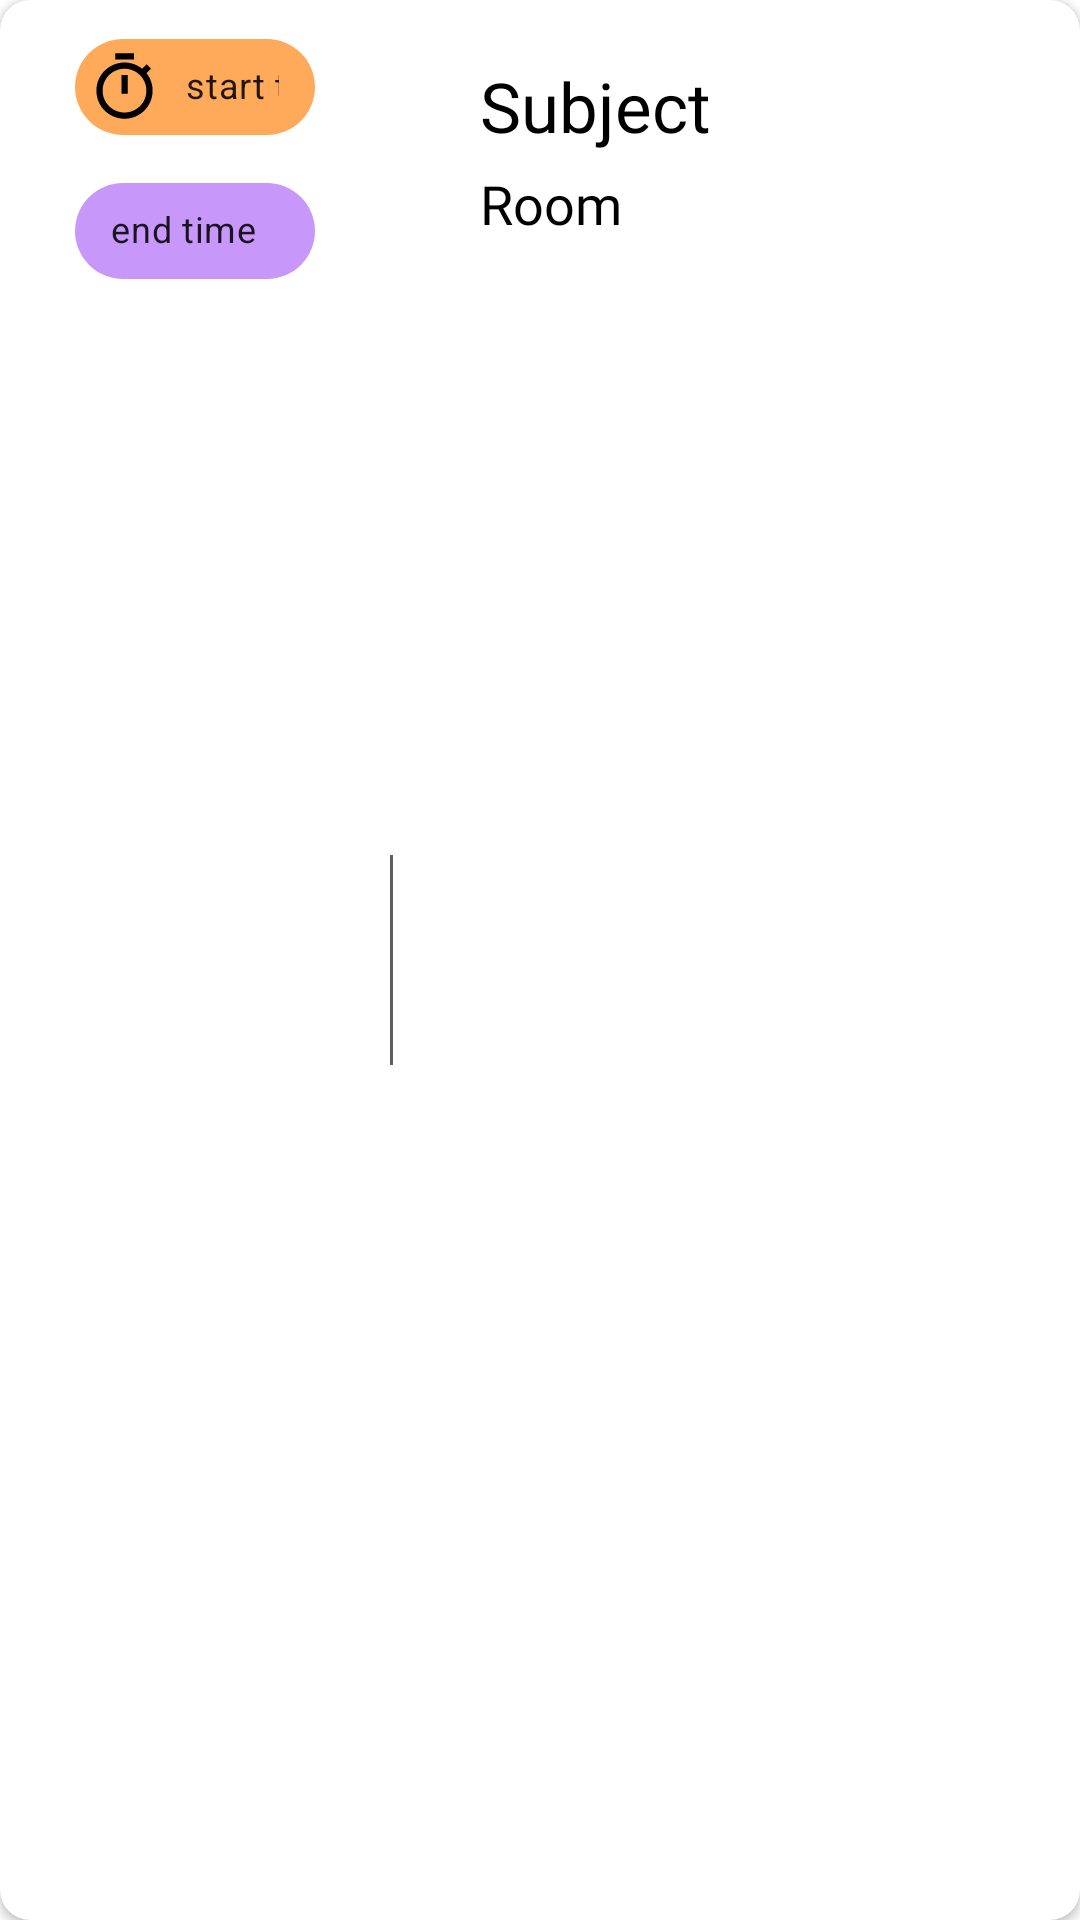

Reconstruct the res/layout file that produces this screen, plus the resources it refers to.
<!-- AndroidManifest.xml: application theme Theme.Timetable.NoActionBar -->
<!-- res/layout/customrow.xml -->
<?xml version="1.0" encoding="utf-8"?>

<androidx.cardview.widget.CardView
    android:layout_width="match_parent"
    android:layout_height="wrap_content"
    xmlns:android="http://schemas.android.com/apk/res/android"
    xmlns:app="http://schemas.android.com/apk/res-auto"
    app:cardCornerRadius="10dp"
    android:elevation="10dp"
    android:layout_margin="20dp"
    android:layout_marginBottom="0dp">

    <RelativeLayout
        android:layout_width="match_parent"
        android:layout_height="match_parent"
        android:orientation="horizontal">
    <RelativeLayout
        android:layout_width="match_parent"
        android:layout_height="wrap_content"
        android:padding="5dp"
        android:layout_marginLeft="20dp"
        android:id="@+id/timing">

        <com.google.android.material.chip.Chip
            android:id="@+id/txt1"
            android:layout_width="80dp"
            android:layout_height="wrap_content"
            android:fontFamily="@font/montserrat"
            android:text="start time"
            android:textSize="12sp"
            app:chipBackgroundColor="#FFAA5B"
            app:chipIcon="@drawable/ic_baseline_timer_24"
            app:chipIconSize="25dp"
            app:chipIconTint="@color/black" />

        <com.google.android.material.chip.Chip
            android:id="@+id/txt2"
            android:layout_width="80dp"
            android:layout_height="wrap_content"
            android:layout_below="@id/txt1"
            android:fontFamily="@font/montserrat"
            android:text="end time"
            android:textSize="12sp"
            app:chipBackgroundColor="#C897FA"
            app:chipIcon="@drawable/ic_baseline_timer_off_24"
            app:chipIconSize="25dp"
            app:chipIconTint="@color/black" />
    </RelativeLayout>
        <View
            android:layout_width="1dp"
            android:layout_height="70dp"
            android:background="#5F5F5F"
            android:layout_centerVertical="true"
            android:layout_marginLeft="130dp"
            android:id="@+id/line"
            ></View>

        <TextView
            android:id="@+id/txt3"
            android:layout_width="wrap_content"
            android:layout_height="wrap_content"
            android:layout_marginLeft="160dp"
            android:layout_marginTop="20dp"
            android:fontFamily="@font/montserrat"
            android:text="Subject"
            android:textColor="@color/black"
            android:textSize="23dp"
            ></TextView>

        <TextView
            android:id="@+id/txt4"
            android:layout_width="wrap_content"
            android:layout_height="wrap_content"
            android:layout_below="@id/txt3"
            android:layout_marginLeft="160dp"
            android:layout_marginTop="5dp"
            android:fontFamily="@font/poppins"
            android:text="Room"
            android:textColor="@color/black"
            android:textSize="18dp"></TextView>
    </RelativeLayout>




</androidx.cardview.widget.CardView>
<!-- resources referenced by this layout -->
<resources>
  <!-- drawable ic_baseline_timer_24 (drawable) -->
  <vector xmlns:android="http://schemas.android.com/apk/res/android"
      android:width="24dp"
      android:height="24dp"
      android:viewportWidth="24"
      android:viewportHeight="24"
      android:tint="#494747">
    <path
        android:fillColor="@android:color/white"
        android:pathData="M15,1L9,1v2h6L15,1zM11,14h2L13,8h-2v6zM19.03,7.39l1.42,-1.42c-0.43,-0.51 -0.9,-0.99 -1.41,-1.41l-1.42,1.42C16.07,4.74 14.12,4 12,4c-4.97,0 -9,4.03 -9,9s4.02,9 9,9 9,-4.03 9,-9c0,-2.12 -0.74,-4.07 -1.97,-5.61zM12,20c-3.87,0 -7,-3.13 -7,-7s3.13,-7 7,-7 7,3.13 7,7 -3.13,7 -7,7z"/>
  </vector>
  <style name="Theme.Timetable.NoActionBar">
          <item name="windowActionBar">false</item>
          <item name="windowNoTitle">true</item>
      </style>
  <!-- not gathered from this repository: default colours our renderer supplied (Android Studio template values) -->
  <color name="black">#FF000000</color>
</resources>
